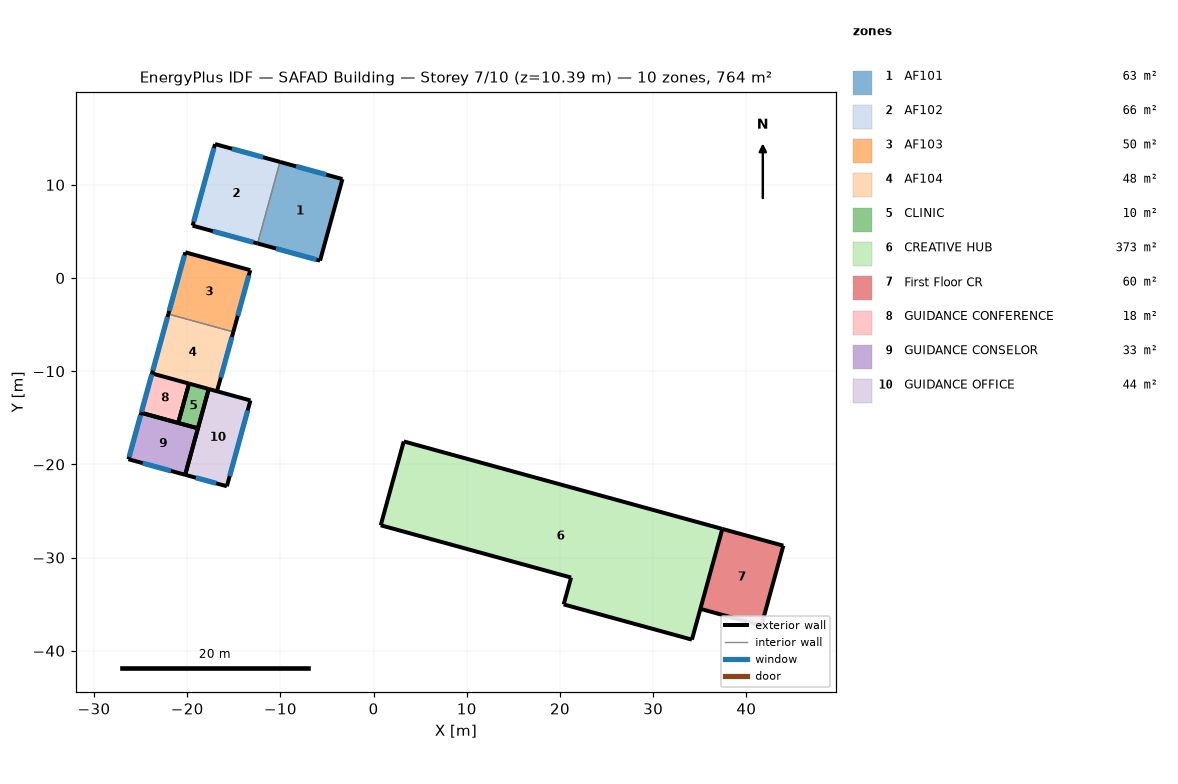
=== STOREY PLAN SPEC (per zone: floor XY polygon, exterior-wall plan segments, windows/doors) ===
zone 1: AF101  (63.1 m²)
  floor: (-3.34, 10.62) (-5.74, 1.86) (-12.45, 3.71) (-10.04, 12.46)
  exterior wall: (-3.34, 10.62) – (-10.04, 12.46)  [7.0 m]
    window: (-5.07, 11.09) – (-8.32, 11.98)  [7.9 m²]
  exterior wall: (-12.45, 3.71) – (-5.74, 1.86)  [7.0 m]
    window: (-10.46, 3.16) – (-6.12, 1.97)  [3.2 m²]
  exterior wall: (-5.74, 1.86) – (-3.34, 10.62)  [9.1 m]
  interior walls: 1
zone 2: AF102  (65.6 m²)
  floor: (-10.04, 12.46) (-12.45, 3.71) (-19.42, 5.62) (-17.01, 14.37)
  exterior wall: (-17.01, 14.37) – (-19.42, 5.62)  [9.1 m]
    window: (-17.13, 13.94) – (-19.30, 6.05)  [19.1 m²]
  exterior wall: (-10.04, 12.46) – (-17.01, 14.37)  [7.2 m]
    window: (-11.86, 12.96) – (-15.19, 13.87)  [8.1 m²]
  exterior wall: (-19.42, 5.62) – (-12.45, 3.71)  [7.2 m]
    window: (-17.24, 5.02) – (-12.90, 3.83)  [3.2 m²]
  interior walls: 1
zone 3: AF103  (49.7 m²)
  floor: (-13.23, 0.84) (-15.05, -5.78) (-22.02, -3.87) (-20.20, 2.76)
  exterior wall: (-15.05, -5.78) – (-13.23, 0.84)  [6.9 m]
    window: (-14.58, -4.06) – (-13.39, 0.28)  [3.2 m²]
  exterior wall: (-20.20, 2.76) – (-22.02, -3.87)  [6.9 m]
    window: (-20.29, 2.43) – (-21.93, -3.54)  [14.5 m²]
  exterior wall: (-13.23, 0.84) – (-20.20, 2.76)  [7.2 m]
  interior walls: 1
zone 4: AF104  (47.8 m²)
  floor: (-15.05, -5.78) (-16.80, -12.15) (-23.77, -10.24) (-22.02, -3.87)
  exterior wall: (-16.80, -12.15) – (-15.05, -5.78)  [6.6 m]
    window: (-16.40, -10.68) – (-15.20, -6.34)  [3.2 m²]
  exterior wall: (-22.02, -3.87) – (-23.77, -10.24)  [6.6 m]
    window: (-22.11, -4.19) – (-23.69, -9.92)  [13.9 m²]
  interior walls: 2
zone 5: CLINIC  (9.6 m²)
  floor: (-17.69, -11.91) (-18.85, -16.13) (-20.96, -15.55) (-19.80, -11.33)
  exterior wall: (-20.96, -15.55) – (-18.85, -16.13)  [2.2 m]
  exterior wall: (-19.80, -11.33) – (-20.96, -15.55)  [4.4 m]
  exterior wall: (-18.85, -16.13) – (-17.69, -11.91)  [4.4 m]
  exterior wall: (-17.69, -11.91) – (-19.80, -11.33)  [2.2 m]
zone 6: CREATIVE HUB  (373.4 m²)
  floor: (37.42, -26.92) (34.16, -38.80) (20.40, -35.03) (21.19, -32.14) (0.77, -26.53) (3.24, -17.54)
  exterior wall: (34.16, -38.80) – (37.42, -26.92)  [12.3 m]
  exterior wall: (20.40, -35.03) – (34.16, -38.80)  [14.3 m]
  exterior wall: (37.42, -26.92) – (3.24, -17.54)  [35.5 m]
  exterior wall: (0.77, -26.53) – (21.19, -32.14)  [21.2 m]
  exterior wall: (21.19, -32.14) – (20.40, -35.03)  [3.0 m]
  exterior wall: (3.24, -17.54) – (0.77, -26.53)  [9.3 m]
zone 7: First Floor CR  (60.4 m²)
  floor: (43.97, -28.72) (41.61, -37.30) (35.07, -35.50) (37.42, -26.92)
  exterior wall: (41.61, -37.30) – (43.97, -28.72)  [8.9 m]
  exterior wall: (35.07, -35.50) – (41.61, -37.30)  [6.8 m]
  exterior wall: (43.97, -28.72) – (37.42, -26.92)  [6.8 m]
  interior walls: 1
zone 8: GUIDANCE CONFERENCE  (18.0 m²)
  floor: (-19.80, -11.33) (-20.96, -15.55) (-24.93, -14.46) (-23.77, -10.24)
  exterior wall: (-19.80, -11.33) – (-23.77, -10.24)  [4.1 m]
  exterior wall: (-23.77, -10.24) – (-24.93, -14.46)  [4.4 m]
    window: (-23.80, -10.35) – (-24.90, -14.36)  [9.7 m²]
  exterior wall: (-24.93, -14.46) – (-20.96, -15.55)  [4.1 m]
  exterior wall: (-20.96, -15.55) – (-19.80, -11.33)  [4.4 m]
zone 9: GUIDANCE CONSELOR  (32.6 m²)
  floor: (-18.85, -16.13) (-20.22, -21.12) (-26.30, -19.45) (-24.93, -14.46)
  exterior wall: (-18.85, -16.13) – (-24.93, -14.46)  [6.3 m]
  exterior wall: (-26.30, -19.45) – (-20.22, -21.12)  [6.3 m]
    window: (-24.78, -19.86) – (-21.74, -20.70)  [7.3 m²]
  exterior wall: (-24.93, -14.46) – (-26.30, -19.45)  [5.2 m]
    window: (-25.00, -14.71) – (-26.23, -19.19)  [10.9 m²]
  exterior wall: (-20.22, -21.12) – (-18.85, -16.13)  [5.2 m]
zone 10: GUIDANCE OFFICE  (44.3 m²)
  floor: (-13.21, -13.14) (-15.74, -22.35) (-20.22, -21.12) (-17.69, -11.91)
  exterior wall: (-15.74, -22.35) – (-13.21, -13.14)  [9.5 m]
    window: (-15.44, -21.26) – (-13.51, -14.22)  [14.6 m²]
  exterior wall: (-13.21, -13.14) – (-17.69, -11.91)  [4.6 m]
  exterior wall: (-17.69, -11.91) – (-20.22, -21.12)  [9.5 m]
  exterior wall: (-20.22, -21.12) – (-15.74, -22.35)  [4.6 m]
    window: (-19.07, -21.43) – (-16.89, -22.03)  [5.2 m²]

=== DERIVED (storey summary) ===
Building: SAFAD Building
Storey: 7 of 10  (floor level z = 10.39 m)
Storey gross floor area: 764.5 m²
Zones on this storey: 10
  - AF101: floor 63.1 m²; exterior wall 23.0 m (74.4 m²); 2 window(s) 11.0 m²; WWR 14.8%
  - AF102: floor 65.6 m²; exterior wall 23.5 m (76.3 m²); 3 window(s) 30.4 m²; WWR 39.8%
  - AF103: floor 49.7 m²; exterior wall 21.0 m (67.9 m²); 2 window(s) 17.6 m²; WWR 26.0%
  - AF104: floor 47.8 m²; exterior wall 13.2 m (42.8 m²); 2 window(s) 17.1 m²; WWR 39.9%
  - CLINIC: floor 9.6 m²; exterior wall 13.1 m (42.6 m²); WWR 0.0%
  - CREATIVE HUB: floor 373.4 m²; exterior wall 95.5 m (309.5 m²); WWR 0.0%
  - First Floor CR: floor 60.4 m²; exterior wall 22.5 m (72.8 m²); WWR 0.0%
  - GUIDANCE CONFERENCE: floor 18.0 m²; exterior wall 17.0 m (55.1 m²); 1 window(s) 9.7 m²; WWR 17.7%
  - GUIDANCE CONSELOR: floor 32.6 m²; exterior wall 23.0 m (74.4 m²); 2 window(s) 18.2 m²; WWR 24.4%
  - GUIDANCE OFFICE: floor 44.3 m²; exterior wall 28.4 m (91.9 m²); 2 window(s) 19.8 m²; WWR 21.6%
Zone adjacency: (none detected)